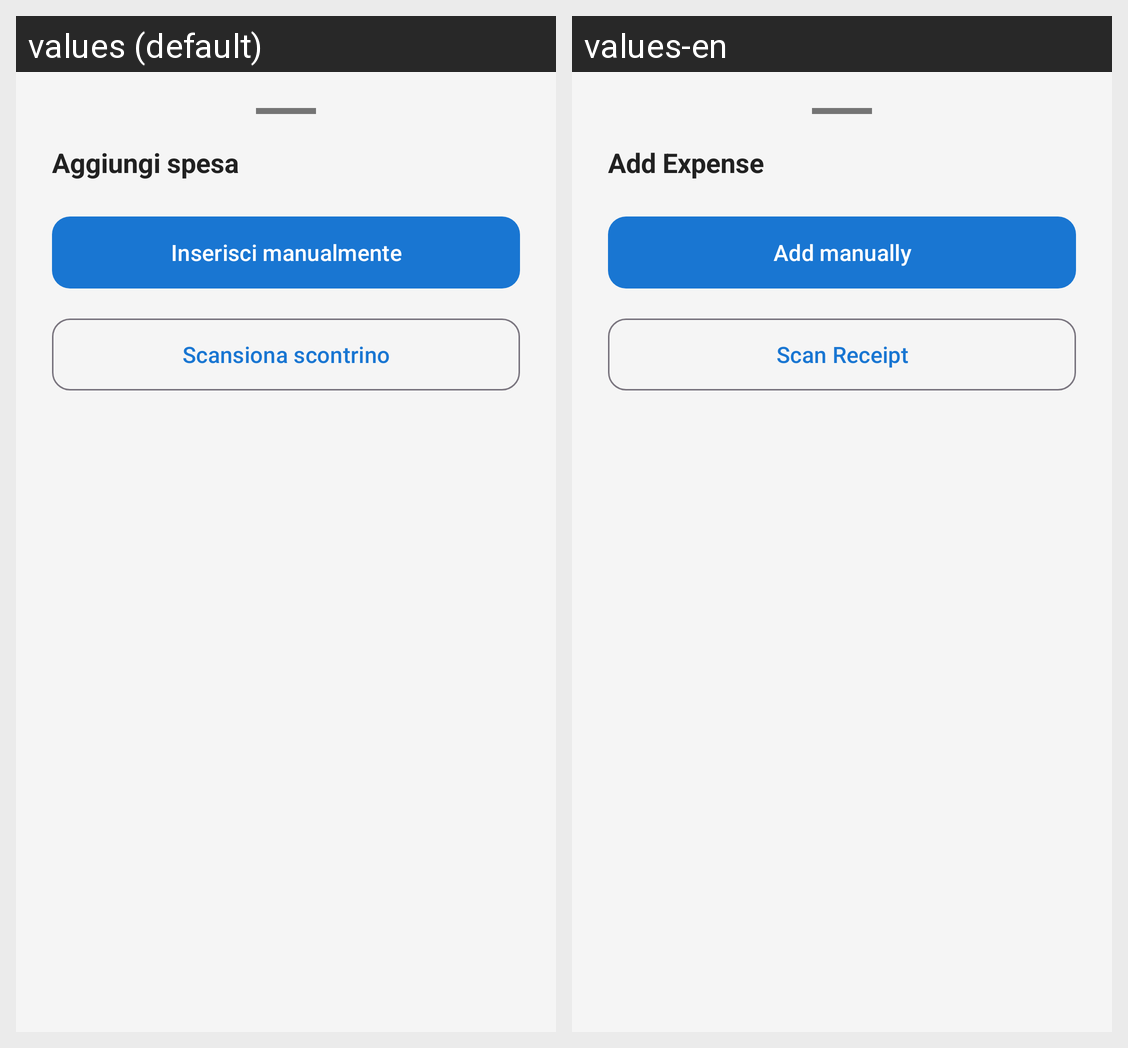

The same Android screen rendered under two of its app's locales, left to right. List the strings drawn on it with the default value and each locale's translation.
Android screen res/layout/bottom_sheet_add_choice.xml rendered under 2 locales, left to right: values (default), values-en. Device: Nexus 5 (rendered at 1080×1920; each locale shown at half size, 540×960, under a caption strip naming it); theme Theme.Progetto_mobile.
Strings drawn on this screen, with the default value and each locale's value (text and hints the layout hard-codes, and strings that could not be matched under every locale, appear in the picture but are not listed):

add_expense
  values: Aggiungi spesa
  values-en: Add Expense

add_manually
  values: Inserisci manualmente
  values-en: Add manually

scan_receipt
  values: Scansiona scontrino
  values-en: Scan Receipt
